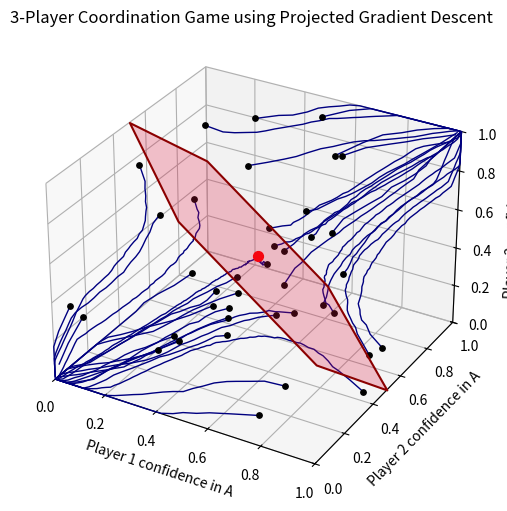

This chart was generated by the following Python code:
import random
import math
import matplotlib.pyplot as plt
import numpy as np
from mpl_toolkits.mplot3d.art3d import Poly3DCollection

# Fixed function name to match your loop call and added the matrices as arguments
def simulate_pgd(p1_start_chance, p2_start_chance, p3_start_chance, matrix_p1, matrix_p2, matrix_p3, learning_rate=0.1, iterations=1000):
    noise_level = 0.1

    p1_confidence_A = p1_start_chance
    p2_confidence_A = p2_start_chance
    p3_confidence_A = p3_start_chance

    plot_history = []

    for i in range(iterations):

        # Robbins-Monro step size
        learning_speed = learning_rate / math.sqrt(i + 1)

        # p(B) = 1 - p(A)
        p1_confidence_B = 1 - p1_confidence_A
        p2_confidence_B = 1 - p2_confidence_A
        p3_confidence_B = 1 - p3_confidence_A

        plot_history.append((p1_confidence_A, p2_confidence_A, p3_confidence_A))

        reward_1_A = (p2_confidence_A * p3_confidence_A) * matrix_p1[0][0] + (p2_confidence_B * p3_confidence_B) * matrix_p1[0][1]
        reward_1_B = (p2_confidence_A * p3_confidence_A) * matrix_p1[1][0] + (p2_confidence_B * p3_confidence_B) * matrix_p1[1][1]

        reward_2_A = (p1_confidence_A * p3_confidence_A) * matrix_p2[0][0] + (p1_confidence_B * p3_confidence_B) * matrix_p2[0][1]
        reward_2_B = (p1_confidence_A * p3_confidence_A) * matrix_p2[1][0] + (p1_confidence_B * p3_confidence_B) * matrix_p2[1][1]

        reward_3_A = (p1_confidence_A * p2_confidence_A) * matrix_p3[0][0] + (p1_confidence_B * p2_confidence_B) * matrix_p3[0][1]
        reward_3_B = (p1_confidence_A * p2_confidence_A) * matrix_p3[1][0] + (p1_confidence_B * p2_confidence_B) * matrix_p3[1][1]

        # Noise
        reward_1_A += random.uniform(-noise_level, noise_level)
        reward_1_B += random.uniform(-noise_level, noise_level)
        reward_2_A += random.uniform(-noise_level, noise_level)
        reward_2_B += random.uniform(-noise_level, noise_level)
        reward_3_A += random.uniform(-noise_level, noise_level)
        reward_3_B += random.uniform(-noise_level, noise_level)

        # Gradient update
        p1_confidence_A += learning_speed * (reward_1_A - reward_1_B)
        p2_confidence_A += learning_speed * (reward_2_A - reward_2_B)
        p3_confidence_A += learning_speed * (reward_3_A - reward_3_B)

        # Projection step back into [0,1]
        p1_confidence_A = max(0, min(1, p1_confidence_A))
        p2_confidence_A = max(0, min(1, p2_confidence_A))
        p3_confidence_A = max(0, min(1, p3_confidence_A))

        # Break if all players have completely converged to a consensus
        if ((p1_confidence_A == 1 and p2_confidence_A == 1 and p3_confidence_A == 1) or
                (p1_confidence_A == 0 and p2_confidence_A == 0 and p3_confidence_A == 0)):
            break

    return plot_history

payoff_matrix_p1 = [
    [1, 0],
    [0, 1]
]

payoff_matrix_p2 = payoff_matrix_p1
payoff_matrix_p3 = payoff_matrix_p1

# Generate random 3D test scenarios
test_scenarios = []
for i in range(40):
    p1 = random.uniform(0, 1)
    p2 = random.uniform(0, 1)
    p3 = random.uniform(0, 1)
    test_scenarios.append((p1, p2, p3))

# Graphics Setup
fig = plt.figure(figsize=(8, 6))
ax = fig.add_subplot(111, projection='3d')

for p1, p2, p3 in test_scenarios:
    history = simulate_pgd(p1, p2, p3, payoff_matrix_p1, payoff_matrix_p2, payoff_matrix_p3)

    x = [h[0] for h in history]
    y = [h[1] for h in history]
    z = [h[2] for h in history]

    ax.plot(x, y, z, color="navy", linewidth=1)
    ax.scatter(p1, p2, p3, color='black', s=15, zorder=3)

# Labeling axes for 3 players
ax.set_xlabel("Player 1 confidence in A")
ax.set_ylabel("Player 2 confidence in A")
ax.set_zlabel("Player 3 confidence in A")

plt.title("3-Player Coordination Game using Projected Gradient Descent")

ax.set_xlim(0, 1)
ax.set_ylim(0, 1)
ax.set_zlim(0, 1)

# Unstable equilibrium point at the center (0.5, 0.5, 0.5)
ax.scatter([0.5], [0.5], [0.5], color='red', s=50)

#seperatix?
def calculate_separatrix_vertices(c=1.5):
    points = []
    for y in [0, 1]:
        for z in [0, 1]:
            x = c - y - z
            if 0 <= x <= 1: points.append([x, y, z])
    for x in [0, 1]:
        for z in [0, 1]:
            y = c - x - z
            if 0 <= y <= 1: points.append([x, y, z])
    for x in [0, 1]:
        for y in [0, 1]:
            z = c - x - y
            if 0 <= z <= 1: points.append([x, y, z])

    unique_points = np.unique(points, axis=0)
    if len(unique_points) < 3: return []

    centroid = np.mean(unique_points, axis=0)
    normal = np.array([1.0, 1.0, 1.0])
    v1 = np.array([1.0, -1.0, 0.0])
    v1 /= np.linalg.norm(v1)
    v2 = np.cross(normal, v1)
    v2 /= np.linalg.norm(v2)

    angles = []
    for p in unique_points:
        vector_from_center = p - centroid
        x_proj = np.dot(vector_from_center, v1)
        y_proj = np.dot(vector_from_center, v2)
        angles.append(np.arctan2(y_proj, x_proj))

    sorted_indices = np.argsort(angles)
    return unique_points[sorted_indices].tolist()

calculated_vertices = calculate_separatrix_vertices(c=1.5)

if calculated_vertices:
    separatrix = Poly3DCollection([calculated_vertices], alpha=0.25, facecolors='crimson', edgecolors='darkred', linewidths=1.5)
    separatrix.set_label('Calculated Separatrix (x+y+z=1.5)')
    ax.add_collection3d(separatrix)

plt.grid(True)
plt.show()
